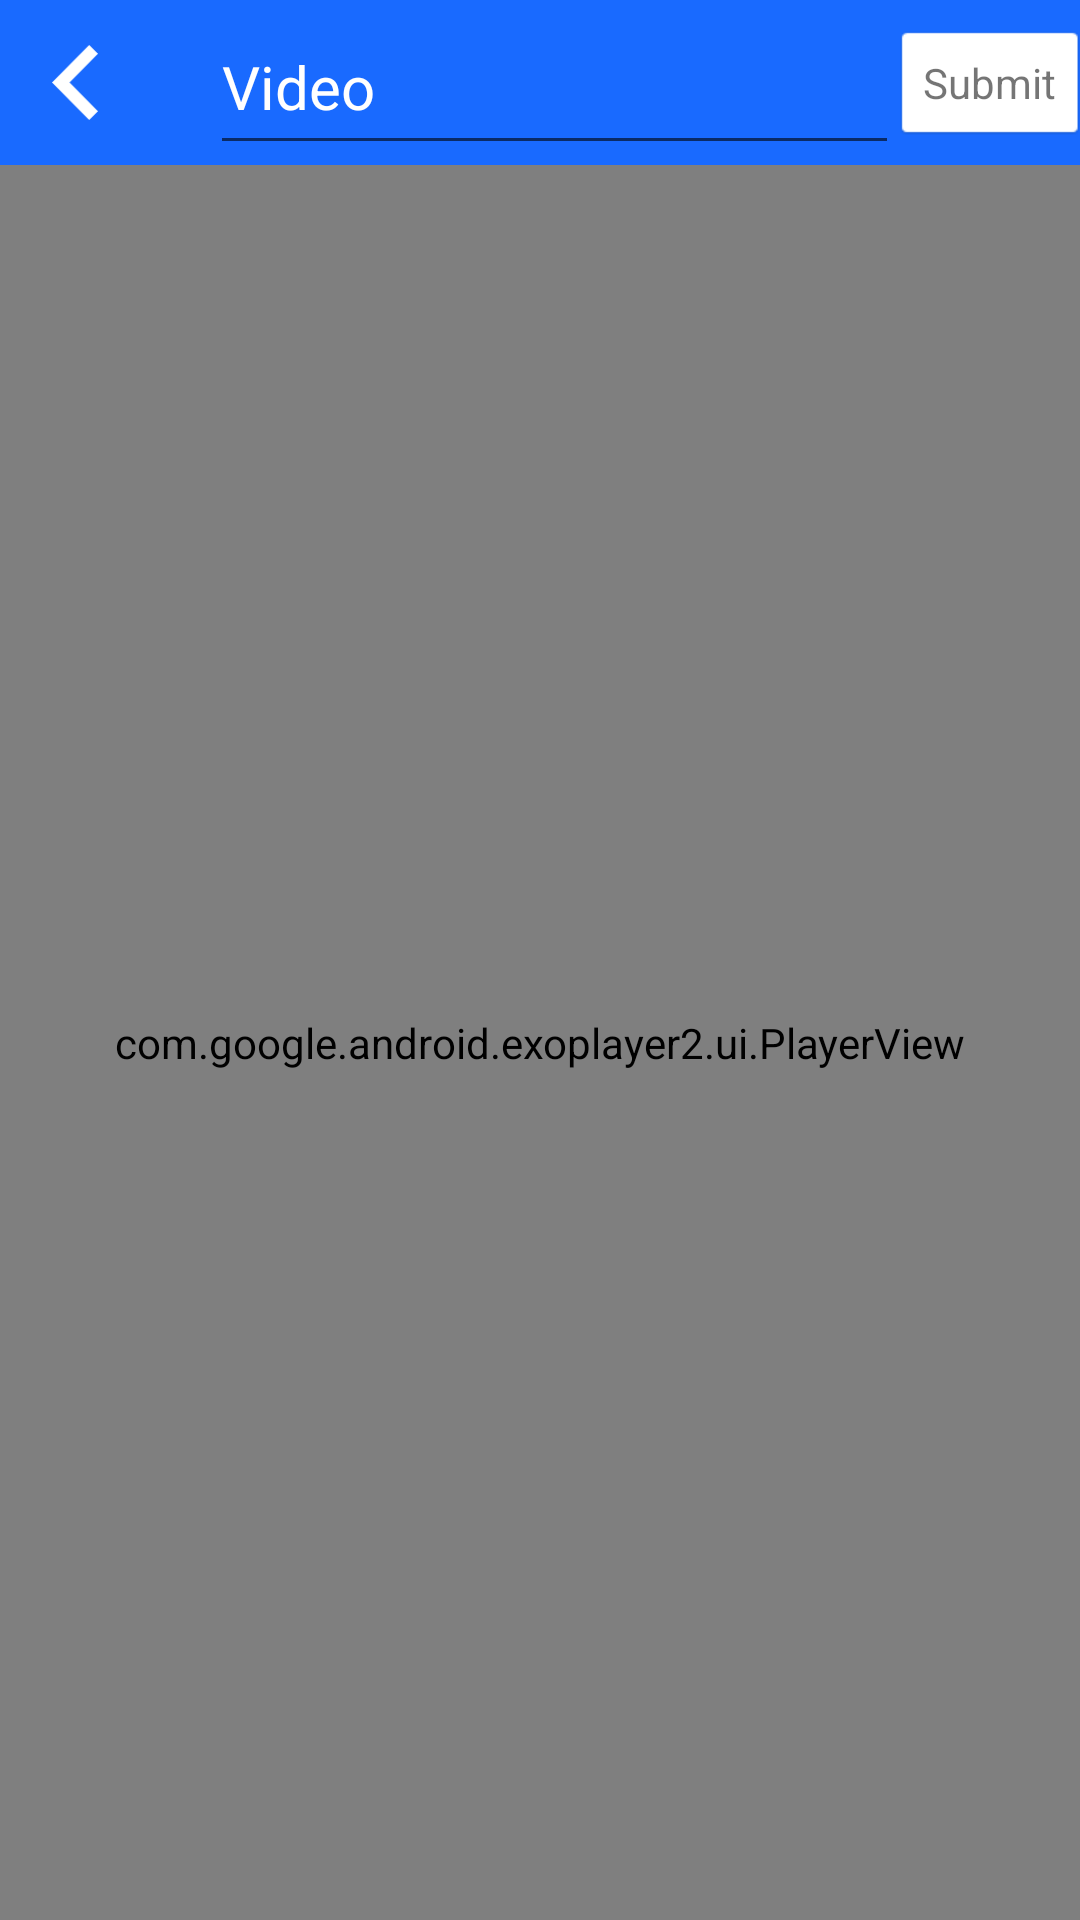

Write the Android layout XML for this screen, with the resource values it uses.
<!-- AndroidManifest.xml: application theme AppTheme -->
<!-- res/layout/video_player.xml -->
<LinearLayout xmlns:android="http://schemas.android.com/apk/res/android"
    android:layout_width="match_parent"
    android:layout_height="match_parent"
    android:layout_gravity="center"
    android:gravity="center"
    android:background="@color/black"
    android:orientation="vertical">

    <RelativeLayout
        android:id="@+id/header"
        android:layout_width="match_parent"
        android:layout_height="55dp"
        android:background="@color/theme_color_code">

        <ImageView
            android:id="@+id/back_btn"
            android:layout_width="50dp"
            android:layout_height="match_parent"
            android:tint="@color/color_white"
            android:padding="15dp"
            android:src="@drawable/ic_back_arror_icon" />

        <EditText
            android:id="@+id/edt_q"
            android:layout_width="match_parent"
            android:layout_height="match_parent"
            android:hint="Video"
            android:layout_toLeftOf="@id/submit"
            android:layout_toRightOf="@+id/back_btn"
            android:gravity="center_vertical"
            android:textColorHint="@color/color_white"
            android:textSize="20dp"
            android:textColor="@color/color_white"
            android:layout_marginLeft="20dp" />

        <TextView
            android:id="@+id/submit"
            android:layout_width="wrap_content"
            android:text="Submit"
            android:padding="8sp"
            android:layout_centerVertical="true"
            android:layout_gravity="end"
            android:layout_alignParentRight="true"
            android:gravity="end"
            android:background="@mipmap/bg_img_card"
            android:layout_height="wrap_content"/>

    </RelativeLayout>

    <RelativeLayout
        android:layout_width="fill_parent"
        android:layout_height="match_parent"
        android:layout_gravity="center"
        android:background="@android:color/black">

        <VideoView
            android:id="@+id/vdVw"
            android:layout_width="fill_parent"
            android:layout_height="fill_parent"
            android:background="@android:color/transparent"
            android:layout_centerInParent="true"
            android:visibility="gone"
            android:layout_gravity="center" />

        <ProgressBar
            android:id="@+id/progressBar"
            android:layout_width="wrap_content"
            android:layout_height="wrap_content"
            android:visibility="gone"
            android:layout_centerInParent="true" />

        <com.google.android.exoplayer2.ui.PlayerView
            android:id="@+id/player_view"
            android:layout_width="match_parent"
            android:layout_height="match_parent" />

    </RelativeLayout>

    <LinearLayout
        android:layout_width="fill_parent"
        android:layout_height="0dp"
        android:layout_weight="1"
        android:visibility="gone"
        android:orientation="vertical">

        <Button
            android:layout_margin="5dp"
            android:layout_width="fill_parent"
            android:layout_height="50dp"
            android:background="@color/status_bar_blue"
            android:gravity="center"
            android:text="start" />

        <TextView
            android:layout_width="fill_parent"
            android:layout_height="0dp"
            android:layout_weight="1"
            android:gravity="center"
            android:text="this is video introduciton ......"
            android:background="@color/colorGrey" />

    </LinearLayout>

</LinearLayout>
<!-- resources referenced by this layout -->
<resources>
  <color name="black">#000000</color>
  <color name="colorGrey">#f0f0f0</color>
  <color name="color_white">#FFFFFF</color>
  <color name="status_bar_blue">#F15A2E</color>
  <color name="theme_color_code">#196AFF</color>
  <!-- drawable ic_back_arror_icon (drawable-v24) -->
  <vector xmlns:android="http://schemas.android.com/apk/res/android"
      android:width="7.41dp"
      android:height="12dp"
      android:viewportWidth="7.41"
      android:viewportHeight="12">
    <path
        android:fillColor="#FFFF"
        android:pathData="M7.41,1.41 L6,0 0,6l6,6 1.41,-1.41L2.83,6Z"/>
  </vector>
  <style name="AppTheme" parent="Theme.AppCompat.Light.NoActionBar">
          
          <item name="colorPrimary">@color/colorPrimary</item>
          <item name="colorPrimaryDark">@color/colorPrimaryDark</item>
          <item name="colorAccent">@color/colorAccent</item>
      </style>
  <color name="colorPrimary">#196AFF</color>
  <color name="colorPrimaryDark">#196AFF</color>
  <color name="colorAccent">#196AFF</color>
</resources>
